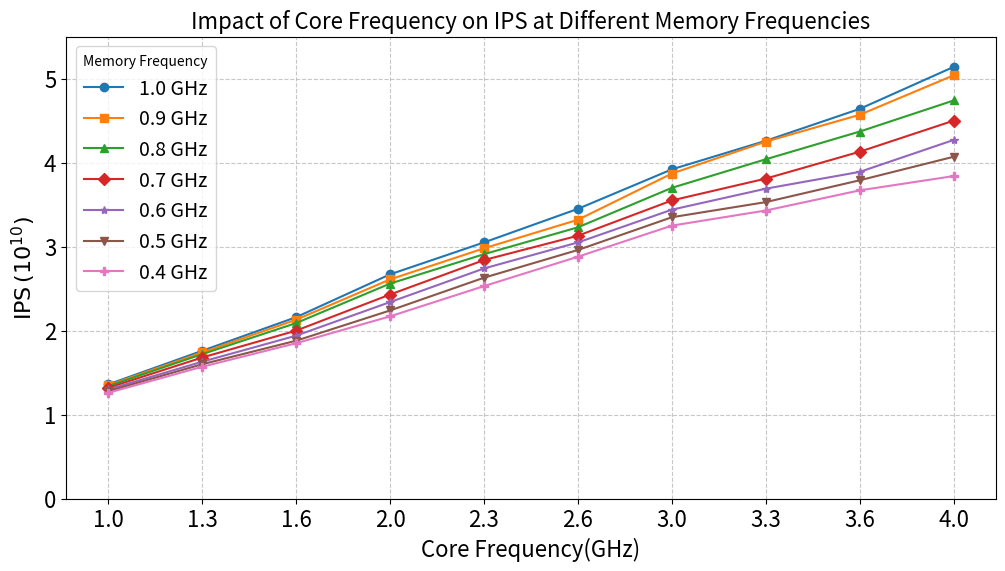

Reproduce this figure in Python.
import numpy as np
import matplotlib.pyplot as plt

core_freqs = ['1.0', '1.3', '1.6', '2.0', '2.3', '2.6', '3.0', '3.3', '3.6', '4.0']  # 核心频率
mem_core_labels = ['1.0', '0.9', '0.8', '0.7', '0.6', '0.5','0.4']  # 存储频率
data = np.array([
    [1.36, 1.76, 2.16, 2.67, 3.05, 3.45, 3.92, 4.26, 4.64, 5.14],  # Mem Freq=1.0
    [1.35, 1.74, 2.13, 2.61, 2.98, 3.32, 3.87, 4.25, 4.57, 5.04],  # Mem Freq=0.9
    [1.34, 1.72, 2.09, 2.56, 2.91, 3.23, 3.70, 4.04, 4.37, 4.74],  # Mem Freq=0.8
    [1.32, 1.68, 2.00, 2.43, 2.84, 3.13, 3.55, 3.81, 4.13, 4.50],  # Mem Freq=0.7
    [1.30, 1.63, 1.94, 2.34, 2.74, 3.05, 3.44, 3.69, 3.89, 4.27],  # Mem Freq=0.6
    [1.28, 1.60, 1.88, 2.24, 2.63, 2.96, 3.35, 3.53, 3.79, 4.07],   # Mem Freq=0.5
    [1.26, 1.57, 1.85, 2.17, 2.53, 2.88, 3.25, 3.43, 3.67, 3.84]   # Mem Freq=0.4
])

markers = ['o', 's', '^', 'D', '*', 'v', 'P']

# 创建折线图
#plt.figure(figsize=(12, 8))  # 设置图形大小
plt.figure(figsize=(12, 6))  # 设置图形大小
for i in range(len(mem_core_labels)):
    plt.plot(core_freqs, data[i], marker=markers[i], label=f'{mem_core_labels[i]} GHz')
    #plt.plot(core_freqs, data[i], marker='o', label=f'{mem_core_labels[i]} GHz')

# 添加标题和标签
plt.title('Impact of Core Frequency on IPS at Different Memory Frequencies', fontsize=16)
plt.xlabel('Core Frequency(GHz)', fontsize=16)
plt.ylabel(r'$\text{IPS} \, (10^{10})$', fontsize=16)
plt.ylim(0, 5.5)

# 调大横纵坐标的数字
plt.tick_params(axis='both', labelsize=16)
plt.legend(title='Memory Frequency', loc='upper left', fontsize=14, title_fontsize=15)

# 添加图例
plt.legend(title='Memory Frequency', loc='upper left',fontsize=14)
plt.savefig('IPSmodel_DataSample_Blackscholes.eps', format='eps')
plt.savefig('IPSmodel_DataSample_Blackscholes.svg', format='svg')

# 添加网格线
plt.grid(True, linestyle='--', alpha=0.7)

# 显示图形
plt.show()
